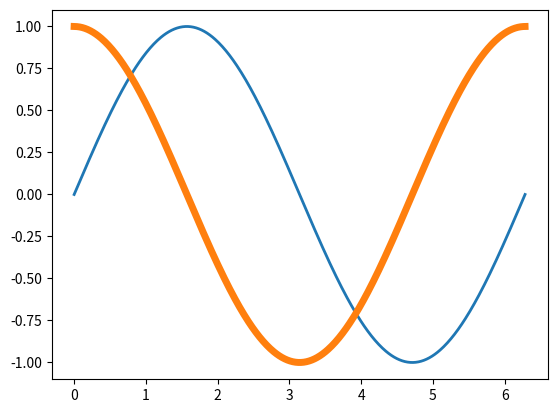

Source code (Python):
# ch6_12_1.py
import matplotlib.pyplot as plt
import numpy as np

x = np.linspace(0, 2*np.pi, 500)    # 建立含500個元素的陣列
y1 = np.sin(x)                      # sin函數
y2 = np.cos(x)                      # cos函數
ax = plt.subplot()
ax.plot(x, y1, lw = 2)              # 線條寬度是 2
ax.plot(x, y2, linewidth = 5)       # 線條寬度是 5                
plt.show()

